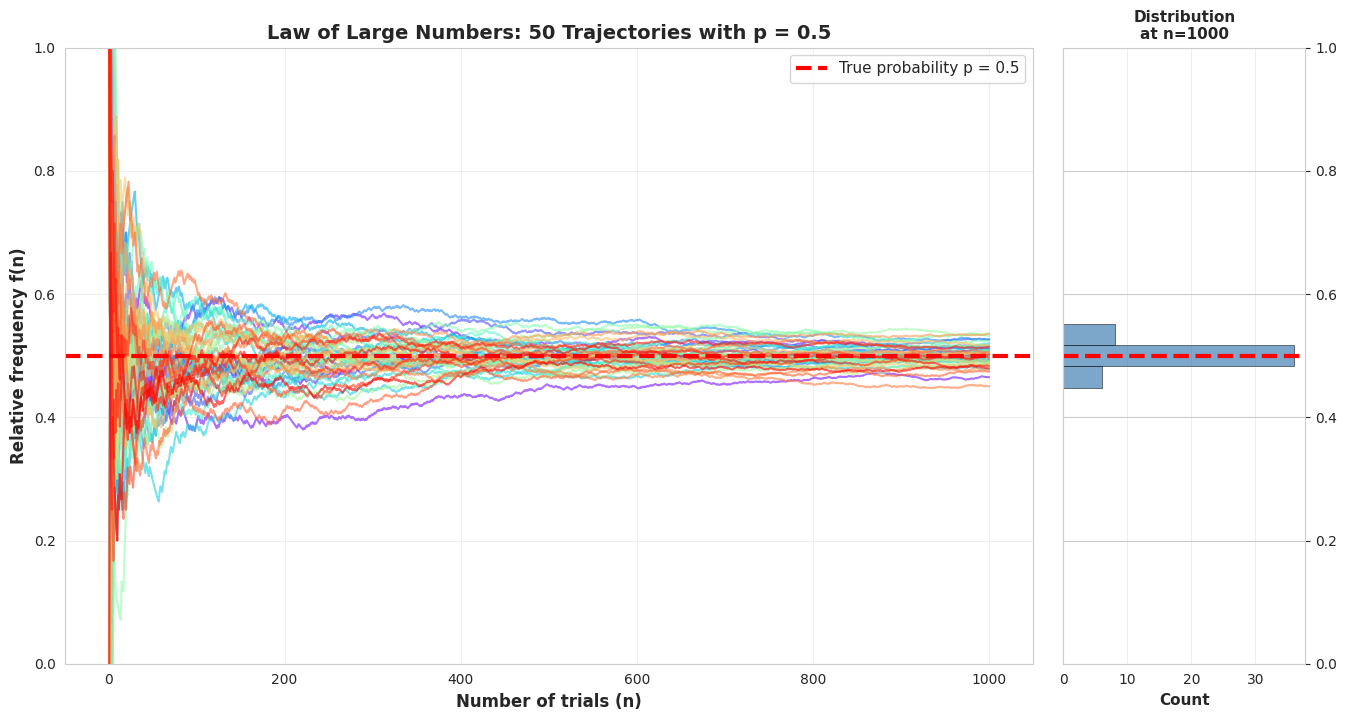
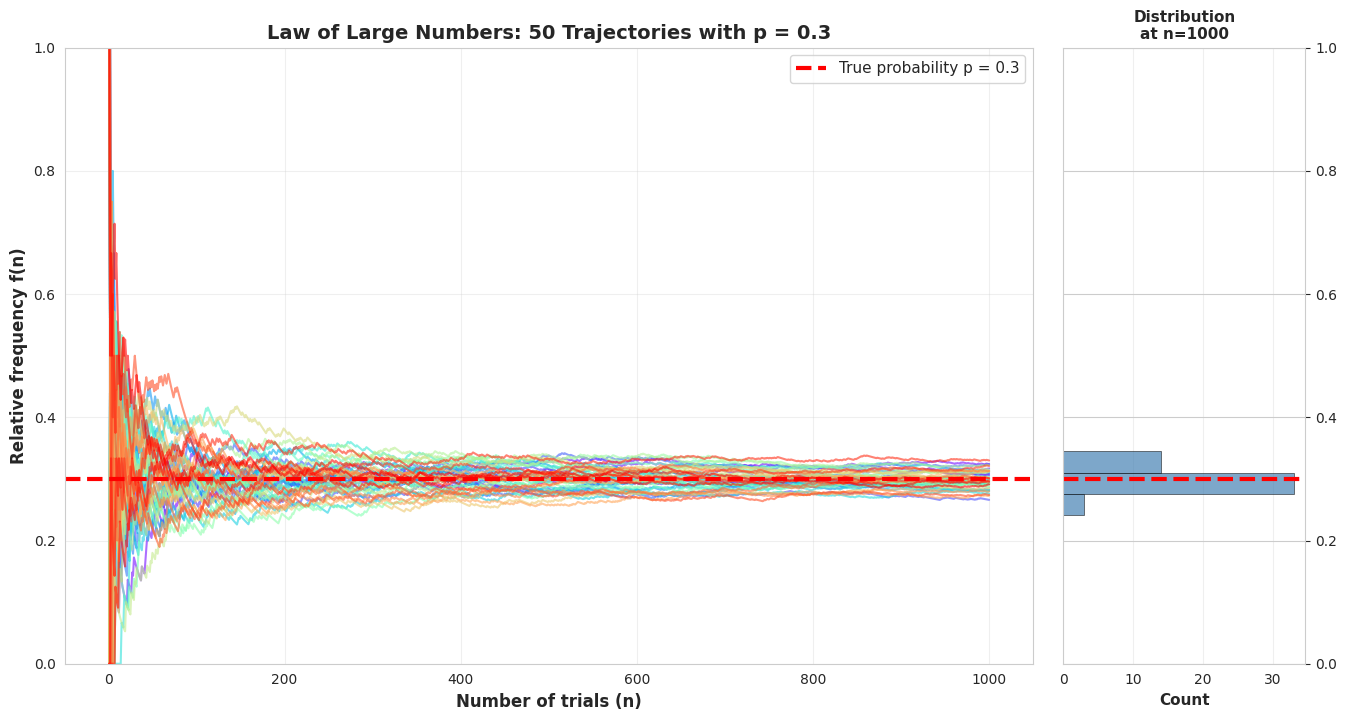
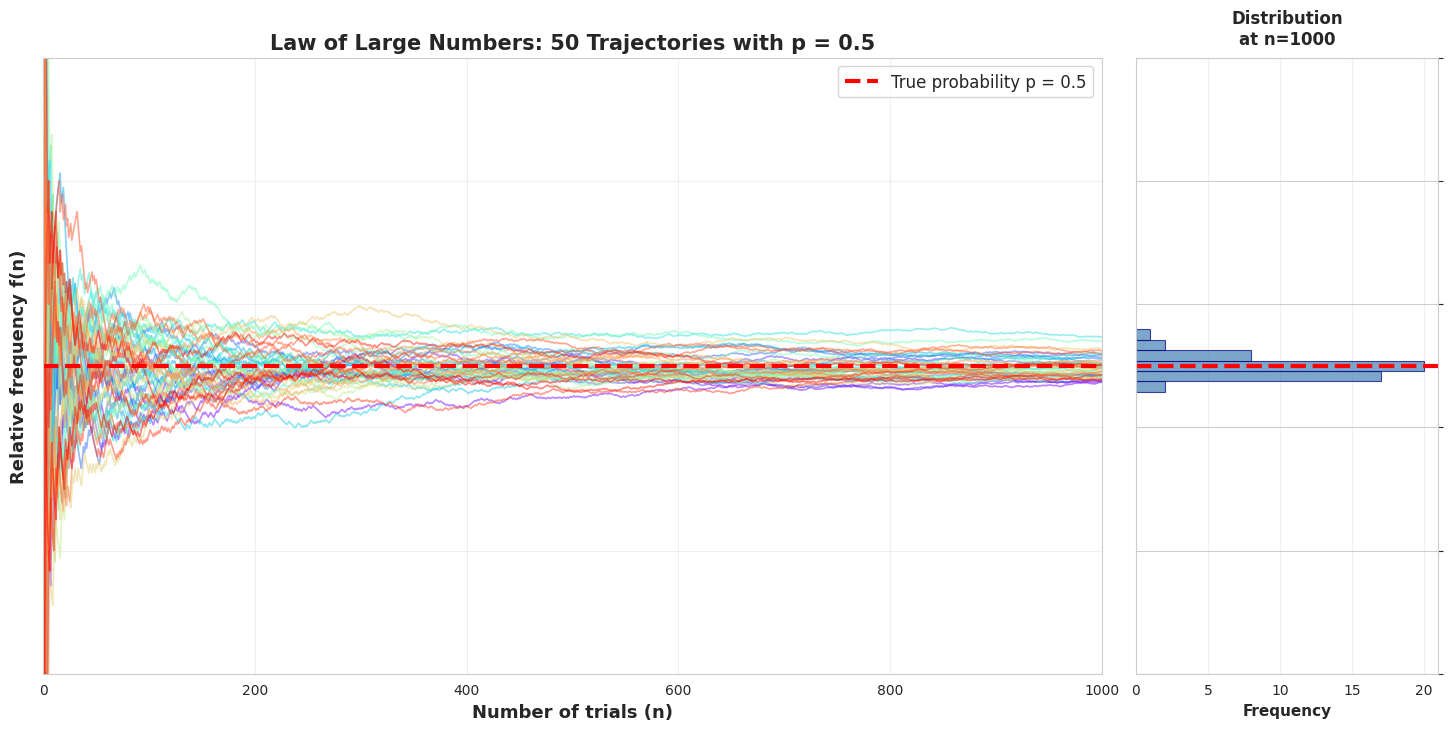
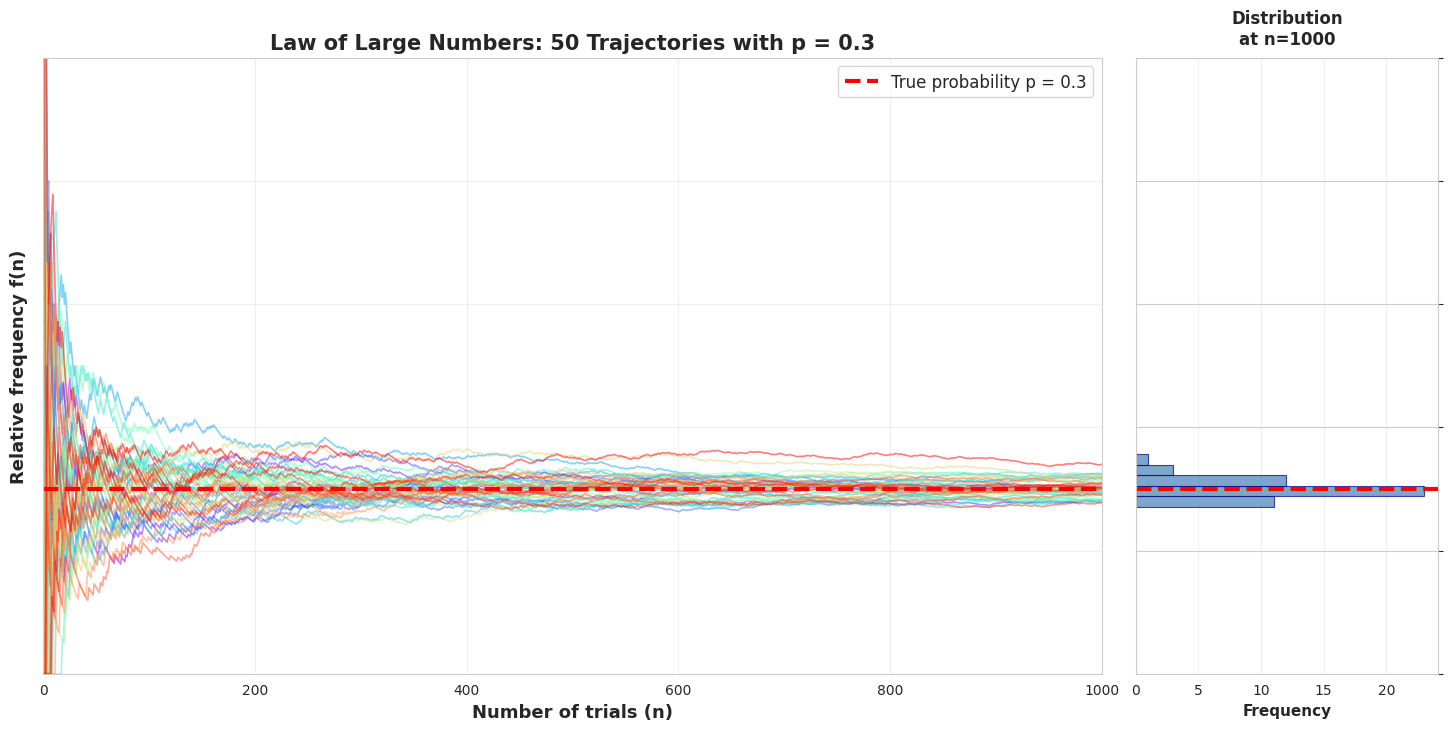
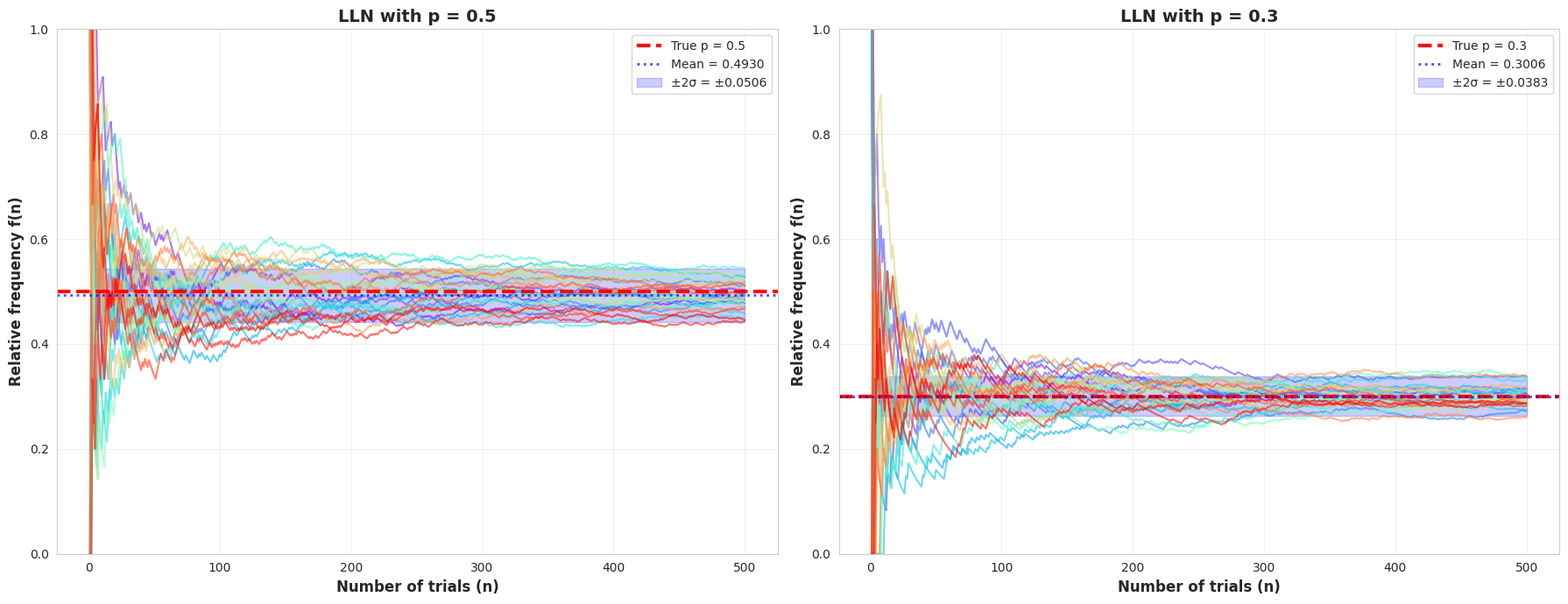
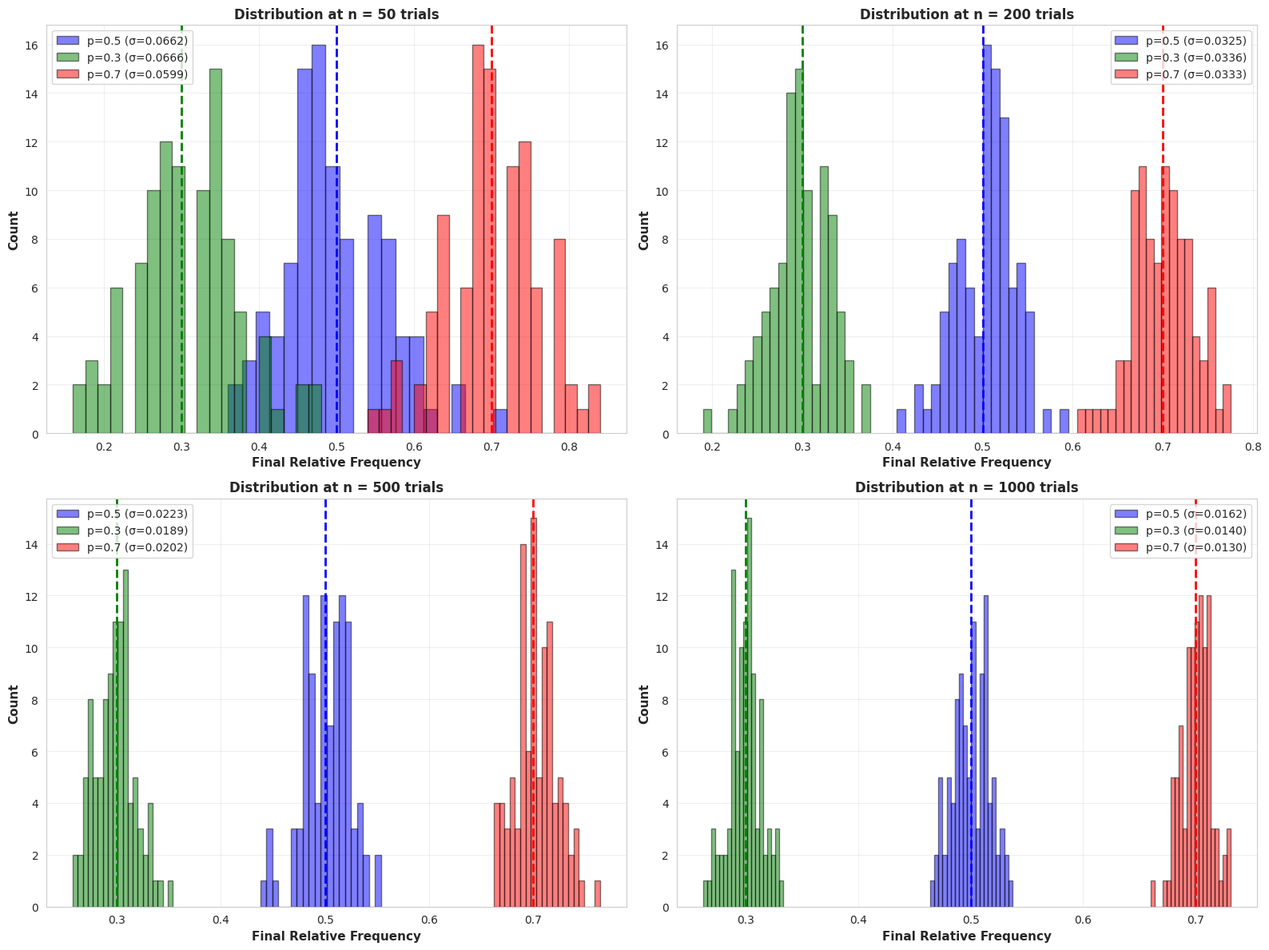
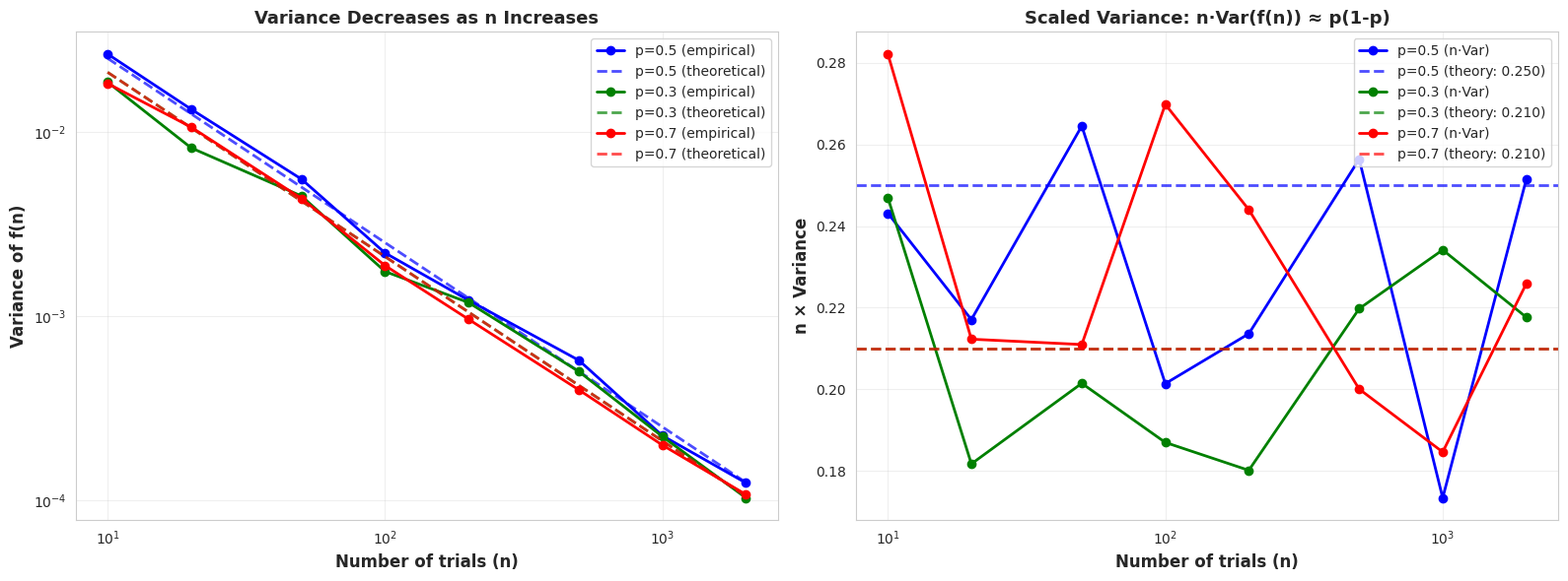

These figures' Python source, in order:
import numpy as np
import matplotlib.pyplot as plt
import seaborn as sns
from matplotlib.patches import Rectangle
import os

# Set style
sns.set_style("whitegrid")
plt.rcParams['figure.figsize'] = (14, 8)
plt.rcParams['font.size'] = 10

def simulate_lln(p, n, m):
    """
    Simulate the Law of Large Numbers.
    
    Parameters:
    -----------
    p : float
        True probability of success (0 < p < 1)
    n : int
        Number of trials per trajectory
    m : int
        Number of trajectories to simulate
    
    Returns:
    --------
    trajectories : ndarray
        Array of shape (m, n) containing relative frequencies
    """
    # Generate all Bernoulli trials at once (m trajectories, n trials each)
    trials = np.random.binomial(1, p, size=(m, n))
    
    # Calculate cumulative sums for each trajectory
    cumulative_successes = np.cumsum(trials, axis=1)
    
    # Calculate relative frequencies f(n) = successes / n
    trial_numbers = np.arange(1, n + 1)
    trajectories = cumulative_successes / trial_numbers
    
    return trajectories

def plot_lln_trajectories(p, n, m, output_dir='assets/images'):
    """
    Create the main LLN visualization with trajectories and histogram.
    """
    os.makedirs(output_dir, exist_ok=True)
    
    print(f"\nSimulating LLN with p={p}, n={n}, m={m} trajectories...")
    trajectories = simulate_lln(p, n, m)
    
    # Create figure with gridspec for main plot and histogram
    fig = plt.figure(figsize=(16, 8))
    gs = fig.add_gridspec(1, 2, width_ratios=[4, 1], wspace=0.05)
    
    # Main plot: trajectories
    ax_main = fig.add_subplot(gs[0])
    
    # Plot each trajectory
    colors = plt.cm.rainbow(np.linspace(0, 1, m))
    trial_numbers = np.arange(1, n + 1)
    
    for i in range(m):
        ax_main.plot(trial_numbers, trajectories[i], 
                    color=colors[i], alpha=0.6, linewidth=1.5)
    
    # Plot the true probability p as horizontal line
    ax_main.axhline(y=p, color='red', linestyle='--', 
                   linewidth=3, label=f'True probability p = {p}')
    
    ax_main.set_xlabel('Number of trials (n)', fontsize=12, fontweight='bold')
    ax_main.set_ylabel('Relative frequency f(n)', fontsize=12, fontweight='bold')
    ax_main.set_title(f'Law of Large Numbers: {m} Trajectories with p = {p}', 
                     fontsize=14, fontweight='bold')
    ax_main.legend(loc='upper right', fontsize=11)
    ax_main.grid(True, alpha=0.3)
    ax_main.set_ylim([0, 1])
    
    # Histogram on the right (rotated)
    ax_hist = fig.add_subplot(gs[1], sharey=ax_main)
    
    # Get final frequencies (at n trials)
    final_frequencies = trajectories[:, -1]
    
    # Create histogram bins
    bins = np.linspace(0, 1, 30)
    counts, bin_edges = np.histogram(final_frequencies, bins=bins)
    
    # Plot horizontal bars (rotated histogram)
    bin_centers = (bin_edges[:-1] + bin_edges[1:]) / 2
    bin_widths = bin_edges[1:] - bin_edges[:-1]
    
    for i in range(len(counts)):
        if counts[i] > 0:
            ax_hist.barh(bin_centers[i], counts[i], 
                        height=bin_widths[i], 
                        color='steelblue', alpha=0.7, 
                        edgecolor='black', linewidth=0.5)
    
    # Mark true probability on histogram
    ax_hist.axhline(y=p, color='red', linestyle='--', linewidth=3)
    
    ax_hist.set_xlabel('Count', fontsize=11, fontweight='bold')
    ax_hist.set_title(f'Distribution\nat n={n}', fontsize=11, fontweight='bold')
    ax_hist.yaxis.tick_right()
    ax_hist.grid(True, alpha=0.3, axis='x')
    
    plt.tight_layout()
    filename = f'{output_dir}/lln_trajectories_p{p}.png'
    plt.savefig(filename, dpi=300, bbox_inches='tight')
    print(f"Saved: {filename}")
    plt.close()
    
    # Calculate and return statistics
    mean_freq = np.mean(final_frequencies)
    std_freq = np.std(final_frequencies)
    min_freq = np.min(final_frequencies)
    max_freq = np.max(final_frequencies)
    
    stats = {
        'p': p,
        'n': n,
        'm': m,
        'mean': mean_freq,
        'std': std_freq,
        'min': min_freq,
        'max': max_freq,
        'bias': mean_freq - p
    }
    
    return trajectories, stats

def plot_lln_with_side_histogram(p, n, m, output_dir='assets/images'):
    """
    Create LLN visualization with vertical histogram on the right side.
    """
    os.makedirs(output_dir, exist_ok=True)
    
    print(f"\nSimulating LLN with side histogram: p={p}, n={n}, m={m} trajectories...")
    trajectories = simulate_lln(p, n, m)
    
    # Create figure with gridspec for main plot and histogram
    fig = plt.figure(figsize=(18, 8))
    gs = fig.add_gridspec(1, 2, width_ratios=[3.5, 1], wspace=0.05)
    
    # Main plot: trajectories
    ax_main = fig.add_subplot(gs[0])
    
    # Plot each trajectory
    colors = plt.cm.rainbow(np.linspace(0, 1, m))
    trial_numbers = np.arange(1, n + 1)
    
    for i in range(m):
        ax_main.plot(trial_numbers, trajectories[i], 
                    color=colors[i], alpha=0.5, linewidth=1.2)
    
    # Plot the true probability p as horizontal line
    ax_main.axhline(y=p, color='red', linestyle='--', 
                   linewidth=3, label=f'True probability p = {p}')
    
    ax_main.set_xlabel('Number of trials (n)', fontsize=13, fontweight='bold')
    ax_main.set_ylabel('Relative frequency f(n)', fontsize=13, fontweight='bold')
    ax_main.set_title(f'Law of Large Numbers: {m} Trajectories with p = {p}', 
                     fontsize=15, fontweight='bold')
    ax_main.legend(loc='upper right', fontsize=12)
    ax_main.grid(True, alpha=0.3)
    ax_main.set_ylim([0, 1])
    ax_main.set_xlim([0, n])
    
    # Histogram on the right (vertical, aligned with y-axis)
    ax_hist = fig.add_subplot(gs[1], sharey=ax_main)
    
    # Get final frequencies (at n trials)
    final_frequencies = trajectories[:, -1]
    
    # Create histogram bins aligned with y-axis
    bins = np.linspace(0, 1, 60)
    counts, bin_edges = np.histogram(final_frequencies, bins=bins)
    
    # Plot horizontal bars (histogram rotated 90 degrees)
    bin_centers = (bin_edges[:-1] + bin_edges[1:]) / 2
    bin_heights = bin_edges[1:] - bin_edges[:-1]
    
    for i in range(len(counts)):
        if counts[i] > 0:
            ax_hist.barh(bin_centers[i], counts[i], 
                        height=bin_heights[i], 
                        color='steelblue', alpha=0.7, 
                        edgecolor='navy', linewidth=0.8)
    
    # Mark true probability on histogram
    ax_hist.axhline(y=p, color='red', linestyle='--', linewidth=3)
    
    # Histogram styling
    ax_hist.set_xlabel('Frequency', fontsize=11, fontweight='bold')
    ax_hist.set_title(f'Distribution\nat n={n}', fontsize=12, fontweight='bold', pad=10)
    ax_hist.yaxis.set_label_position("right")
    ax_hist.yaxis.tick_right()
    ax_hist.grid(True, alpha=0.3, axis='x')
    ax_hist.set_ylim([0, 1])
    
    # Remove y-axis labels on histogram (shared with main plot)
    ax_hist.set_yticklabels([])
    
    plt.tight_layout()
    filename = f'{output_dir}/lln_with_histogram_p{p}.png'
    plt.savefig(filename, dpi=300, bbox_inches='tight')
    print(f"Saved: {filename}")
    plt.close()
    
    return trajectories

def plot_convergence_analysis(p_values, n_values, m=100, output_dir='assets/images'):
    """
    Analyze how convergence depends on n for different p values.
    """
    os.makedirs(output_dir, exist_ok=True)
    
    fig, axes = plt.subplots(2, 2, figsize=(16, 12))
    axes = axes.flatten()
    
    colors = ['blue', 'green', 'red', 'purple', 'orange']
    
    for ax_idx, n in enumerate(n_values):
        ax = axes[ax_idx]
        
        for p_idx, p in enumerate(p_values):
            print(f"Simulating p={p}, n={n}...")
            trajectories = simulate_lln(p, n, m)
            final_freqs = trajectories[:, -1]
            
            # Calculate standard deviation
            std = np.std(final_freqs)
            theoretical_std = np.sqrt(p * (1 - p) / n)
            
            # Plot histogram
            ax.hist(final_freqs, bins=20, alpha=0.5, 
                   label=f'p={p} (σ={std:.4f})', 
                   color=colors[p_idx], edgecolor='black')
            ax.axvline(p, color=colors[p_idx], linestyle='--', linewidth=2)
        
        ax.set_xlabel('Final Relative Frequency', fontsize=11, fontweight='bold')
        ax.set_ylabel('Count', fontsize=11, fontweight='bold')
        ax.set_title(f'Distribution at n = {n} trials', fontsize=12, fontweight='bold')
        ax.legend()
        ax.grid(True, alpha=0.3)
    
    plt.tight_layout()
    filename = f'{output_dir}/lln_convergence_analysis.png'
    plt.savefig(filename, dpi=300, bbox_inches='tight')
    print(f"Saved: {filename}")
    plt.close()

def plot_variance_vs_n(p_values, n_range, m=100, output_dir='assets/images'):
    """
    Show how variance decreases as n increases (1/n relationship).
    """
    os.makedirs(output_dir, exist_ok=True)
    
    fig, (ax1, ax2) = plt.subplots(1, 2, figsize=(16, 6))
    
    colors = ['blue', 'green', 'red', 'purple', 'orange']
    
    for p_idx, p in enumerate(p_values):
        variances_empirical = []
        variances_theoretical = []
        
        for n in n_range:
            trajectories = simulate_lln(p, n, m)
            final_freqs = trajectories[:, -1]
            
            var_emp = np.var(final_freqs)
            var_theory = p * (1 - p) / n
            
            variances_empirical.append(var_emp)
            variances_theoretical.append(var_theory)
        
        # Plot 1: Variance vs n
        ax1.plot(n_range, variances_empirical, 'o-', 
                label=f'p={p} (empirical)', color=colors[p_idx], 
                markersize=6, linewidth=2)
        ax1.plot(n_range, variances_theoretical, '--', 
                label=f'p={p} (theoretical)', color=colors[p_idx], 
                linewidth=2, alpha=0.7)
    
    ax1.set_xlabel('Number of trials (n)', fontsize=12, fontweight='bold')
    ax1.set_ylabel('Variance of f(n)', fontsize=12, fontweight='bold')
    ax1.set_title('Variance Decreases as n Increases', fontsize=13, fontweight='bold')
    ax1.legend()
    ax1.grid(True, alpha=0.3)
    ax1.set_xscale('log')
    ax1.set_yscale('log')
    
    # Plot 2: n × Variance (should be roughly constant)
    for p_idx, p in enumerate(p_values):
        scaled_vars = []
        
        for n in n_range:
            trajectories = simulate_lln(p, n, m)
            final_freqs = trajectories[:, -1]
            var_emp = np.var(final_freqs)
            scaled_vars.append(n * var_emp)
        
        theoretical_value = p * (1 - p)
        
        ax2.plot(n_range, scaled_vars, 'o-', 
                label=f'p={p} (n·Var)', color=colors[p_idx], 
                markersize=6, linewidth=2)
        ax2.axhline(theoretical_value, color=colors[p_idx], 
                   linestyle='--', linewidth=2, alpha=0.7,
                   label=f'p={p} (theory: {theoretical_value:.3f})')
    
    ax2.set_xlabel('Number of trials (n)', fontsize=12, fontweight='bold')
    ax2.set_ylabel('n × Variance', fontsize=12, fontweight='bold')
    ax2.set_title('Scaled Variance: n·Var(f(n)) ≈ p(1-p)', fontsize=13, fontweight='bold')
    ax2.legend()
    ax2.grid(True, alpha=0.3)
    ax2.set_xscale('log')
    
    plt.tight_layout()
    filename = f'{output_dir}/lln_variance_analysis.png'
    plt.savefig(filename, dpi=300, bbox_inches='tight')
    print(f"Saved: {filename}")
    plt.close()

def plot_probability_comparison(output_dir='assets/images'):
    """
    Compare two different probabilities side by side.
    """
    os.makedirs(output_dir, exist_ok=True)
    
    p_values = [0.5, 0.3]
    n = 500
    m = 30
    
    fig, axes = plt.subplots(1, 2, figsize=(18, 7))
    
    for idx, p in enumerate(p_values):
        ax = axes[idx]
        
        print(f"\nSimulating for p={p}...")
        trajectories = simulate_lln(p, n, m)
        
        colors = plt.cm.rainbow(np.linspace(0, 1, m))
        trial_numbers = np.arange(1, n + 1)
        
        for i in range(m):
            ax.plot(trial_numbers, trajectories[i], 
                   color=colors[i], alpha=0.6, linewidth=1.5)
        
        ax.axhline(y=p, color='red', linestyle='--', 
                  linewidth=3, label=f'True p = {p}')
        
        # Add confidence bands
        final_freqs = trajectories[:, -1]
        mean_final = np.mean(final_freqs)
        std_final = np.std(final_freqs)
        
        ax.axhline(y=mean_final, color='blue', linestyle=':', 
                  linewidth=2, alpha=0.7, label=f'Mean = {mean_final:.4f}')
        ax.fill_between([1, n], 
                       mean_final - 2*std_final, 
                       mean_final + 2*std_final,
                       alpha=0.2, color='blue', 
                       label=f'±2σ = ±{2*std_final:.4f}')
        
        ax.set_xlabel('Number of trials (n)', fontsize=12, fontweight='bold')
        ax.set_ylabel('Relative frequency f(n)', fontsize=12, fontweight='bold')
        ax.set_title(f'LLN with p = {p}', fontsize=14, fontweight='bold')
        ax.legend(loc='upper right', fontsize=10)
        ax.grid(True, alpha=0.3)
        ax.set_ylim([0, 1])
    
    plt.tight_layout()
    filename = f'{output_dir}/lln_comparison_p05_p03.png'
    plt.savefig(filename, dpi=300, bbox_inches='tight')
    print(f"Saved: {filename}")
    plt.close()

def generate_statistics_table(stats_list, output_dir='assets/data'):
    """
    Generate a CSV with statistics from simulations.
    """
    os.makedirs(output_dir, exist_ok=True)
    
    import pandas as pd
    
    df = pd.DataFrame(stats_list)
    filename = f'{output_dir}/lln_statistics.csv'
    df.to_csv(filename, index=False)
    print(f"\nStatistics saved to: {filename}")
    
    return df

def main():
    print("="*70)
    print("LAW OF LARGE NUMBERS - SIMULATION AND VISUALIZATION")
    print("="*70)
    
    # Create output directories
    os.makedirs('assets/images', exist_ok=True)
    os.makedirs('assets/data', exist_ok=True)
    
    # Example 1: Fair coin (p = 0.5)
    print("\n" + "="*70)
    print("EXAMPLE 1: Fair Coin (p = 0.5)")
    print("="*70)
    trajectories1, stats1 = plot_lln_trajectories(p=0.5, n=1000, m=50)
    
    print(f"\nStatistics for p=0.5:")
    print(f"  Mean frequency: {stats1['mean']:.6f}")
    print(f"  Std deviation:  {stats1['std']:.6f}")
    print(f"  Bias (mean-p):  {stats1['bias']:.6f}")
    print(f"  Range: [{stats1['min']:.4f}, {stats1['max']:.4f}]")
    
    # Example 2: Biased coin (p = 0.3)
    print("\n" + "="*70)
    print("EXAMPLE 2: Biased Coin (p = 0.3)")
    print("="*70)
    trajectories2, stats2 = plot_lln_trajectories(p=0.3, n=1000, m=50)
    
    print(f"\nStatistics for p=0.3:")
    print(f"  Mean frequency: {stats2['mean']:.6f}")
    print(f"  Std deviation:  {stats2['std']:.6f}")
    print(f"  Bias (mean-p):  {stats2['bias']:.6f}")
    print(f"  Range: [{stats2['min']:.4f}, {stats2['max']:.4f}]")

    # Example with side histogram
    print("\n" + "="*70)
    print("VISUALIZATION WITH SIDE HISTOGRAM")
    print("="*70)
    plot_lln_with_side_histogram(p=0.5, n=1000, m=50)
    plot_lln_with_side_histogram(p=0.3, n=1000, m=50)
    
    # Side-by-side comparison
    print("\n" + "="*70)
    print("COMPARISON: p=0.5 vs p=0.3")
    print("="*70)
    plot_probability_comparison()
    
    # Convergence analysis
    print("\n" + "="*70)
    print("CONVERGENCE ANALYSIS: Effect of n on distribution")
    print("="*70)
    p_values = [0.5, 0.3, 0.7]
    n_values = [50, 200, 500, 1000]
    plot_convergence_analysis(p_values, n_values, m=100)
    
    # Variance analysis
    print("\n" + "="*70)
    print("VARIANCE ANALYSIS: Var(f(n)) ∝ 1/n")
    print("="*70)
    n_range = [10, 20, 50, 100, 200, 500, 1000, 2000]
    plot_variance_vs_n(p_values, n_range, m=100)
    
    # Generate statistics table
    print("\n" + "="*70)
    print("GENERATING STATISTICS TABLE")
    print("="*70)
    
    all_stats = []
    for p in [0.1, 0.3, 0.5, 0.7, 0.9]:
        for n in [100, 500, 1000]:
            trajectories = simulate_lln(p, n, m=100)
            final_freqs = trajectories[:, -1]
            
            stats = {
                'probability_p': p,
                'trials_n': n,
                'trajectories_m': 100,
                'mean_frequency': np.mean(final_freqs),
                'std_deviation': np.std(final_freqs),
                'theoretical_std': np.sqrt(p * (1-p) / n),
                'min_frequency': np.min(final_freqs),
                'max_frequency': np.max(final_freqs),
                'bias': np.mean(final_freqs) - p
            }
            all_stats.append(stats)
    
    df = generate_statistics_table(all_stats)
    
    print("\n" + "="*70)
    print("SUMMARY TABLE (Sample)")
    print("="*70)
    print(df.head(10).to_string(index=False))
    
    print("\n" + "="*70)
    print("ALL VISUALIZATIONS COMPLETED SUCCESSFULLY!")
    print("="*70)
    print("\nGenerated files:")
    print("  Images: assets/images/")
    print("    - lln_trajectories_p0.5.png")
    print("    - lln_trajectories_p0.3.png")
    print("    - lln_comparison_p05_p03.png")
    print("    - lln_convergence_analysis.png")
    print("    - lln_variance_analysis.png")
    print("    - lln_with_histogram_p0.5.png")
    print("    - lln_with_histogram_p0.3.png")
    print("  Data: assets/data/")
    print("    - lln_statistics.csv")
    print("\nKey Insights:")
    print("  1. As n increases, f(n) converges to p (LLN)")
    print("  2. Variance decreases as 1/n")
    print("  3. Distribution becomes more concentrated around p")
    print("  4. Works for any probability p ∈ (0,1)")

if __name__ == "__main__":
    main()
